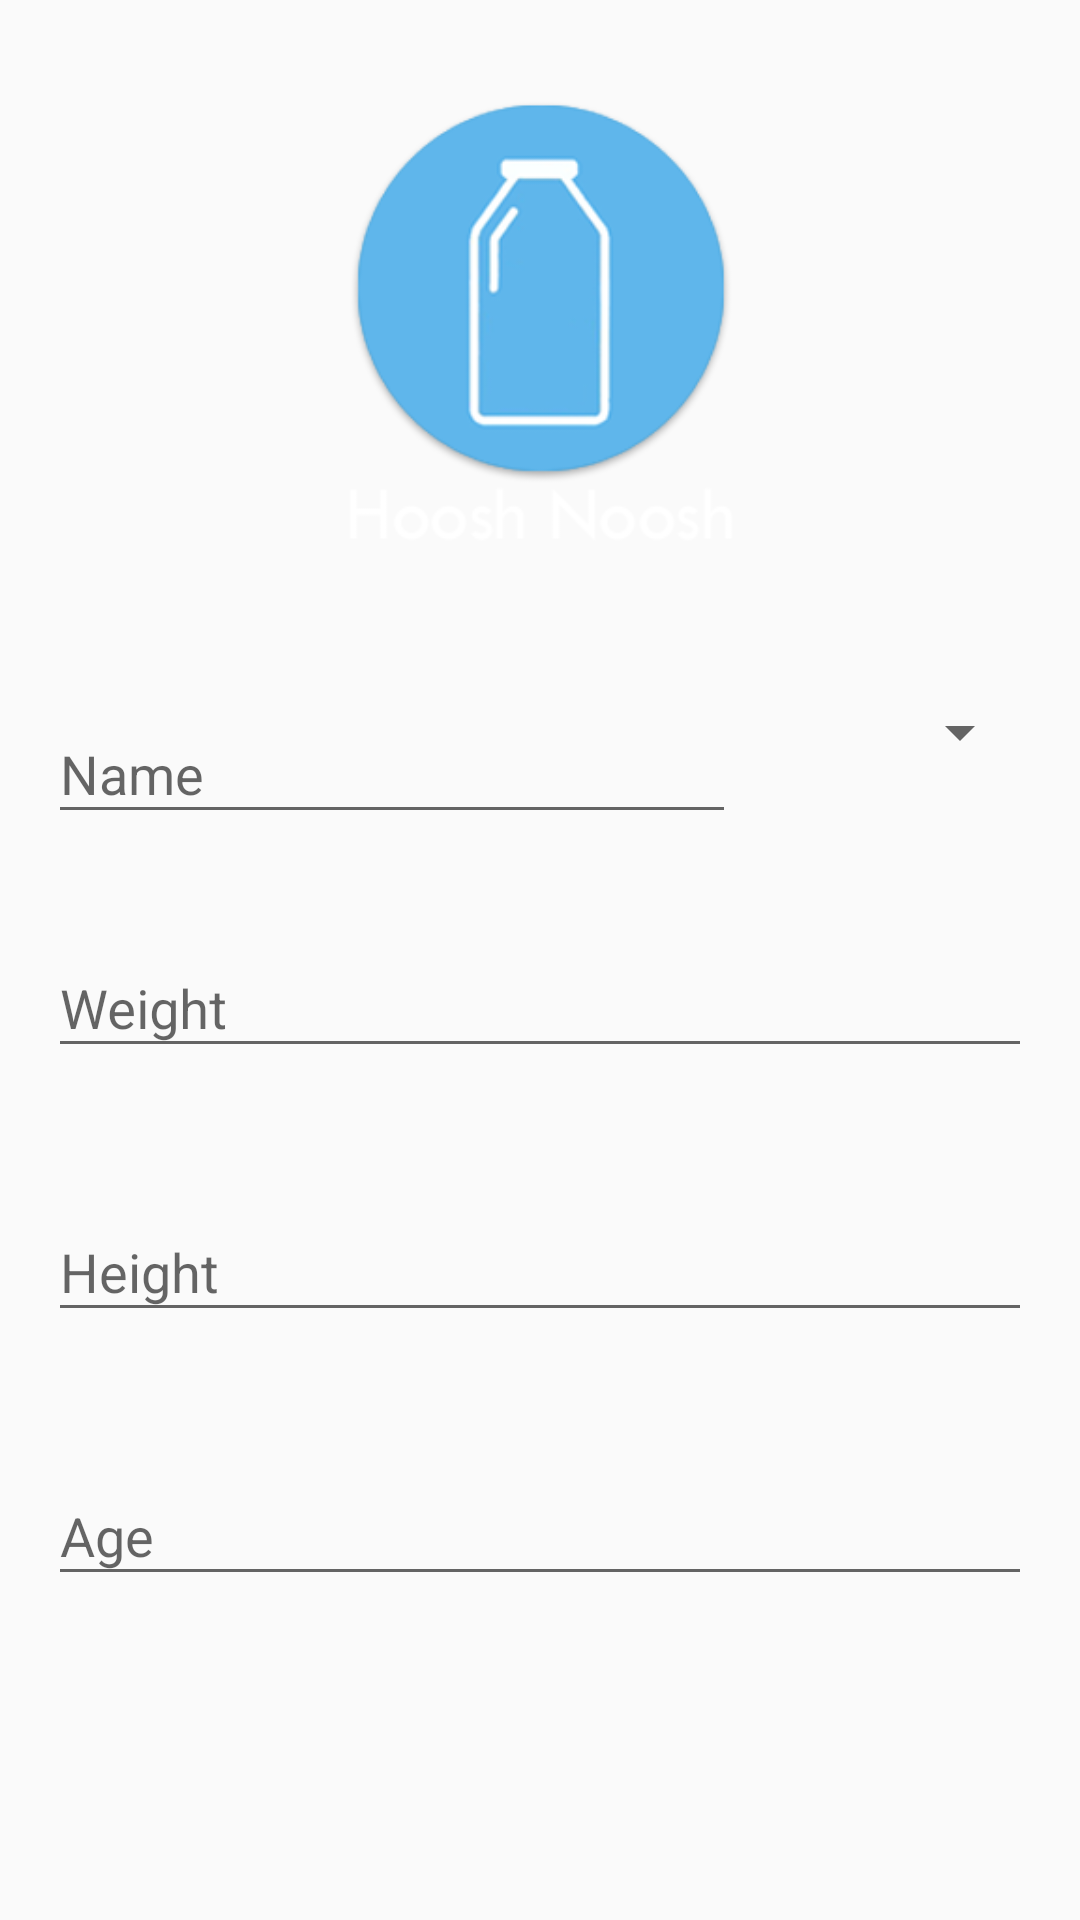

Reconstruct the res/layout file that produces this screen, plus the resources it refers to.
<!-- AndroidManifest.xml: application theme AppTheme -->
<!-- res/layout/activity_registration.xml -->
<?xml version="1.0" encoding="utf-8"?>
<ScrollView xmlns:android="http://schemas.android.com/apk/res/android"
    xmlns:app="http://schemas.android.com/apk/res-auto"
    xmlns:tools="http://schemas.android.com/tools"
    android:layout_width="match_parent"
    android:layout_height="match_parent"
    tools:context="com.mpandg.mpandgbluetooth.activity.RegistrationActivity">

    <LinearLayout
        android:layout_width="match_parent"
        android:layout_height="wrap_content"
        android:paddingBottom="@dimen/activity_vertical_margin"
        android:paddingLeft="@dimen/activity_horizontal_margin"
        android:paddingRight="@dimen/activity_horizontal_margin"
        android:paddingTop="@dimen/activity_vertical_margin"
        android:orientation="vertical">

        <ImageView
            android:id="@+id/logo"
            android:layout_width="160dp"
            android:layout_height="160dp"
            android:layout_gravity="center_horizontal"
            android:layout_marginTop="@dimen/activity_vertical_margin"
            android:src="@drawable/registration_header"/>

        <LinearLayout
            android:layout_width="match_parent"
            android:layout_height="wrap_content"
            android:orientation="horizontal">

            <android.support.design.widget.TextInputLayout
                android:layout_width="0dp"
                android:layout_height="@dimen/text_input_layout_height"
                android:layout_marginTop="@dimen/activity_vertical_margin"
                android:layout_weight="7"
                android:gravity="center">

                <EditText
                    android:layout_width="match_parent"
                    android:layout_height="wrap_content"
                    android:hint="@string/name"/>

            </android.support.design.widget.TextInputLayout>

            <android.support.v7.widget.AppCompatSpinner
                android:id="@+id/spinner"
                android:layout_width="0dp"
                android:layout_height="wrap_content"
                android:layout_weight="3"
                android:layout_gravity="center_vertical"/>

        </LinearLayout>

        <android.support.design.widget.TextInputLayout
            android:layout_width="match_parent"
            android:layout_height="@dimen/text_input_layout_height"
            android:gravity="center"
            app:errorEnabled="true">

            <EditText
                android:layout_width="match_parent"
                android:layout_height="wrap_content"
                android:hint="@string/weight" />

        </android.support.design.widget.TextInputLayout>

        <android.support.design.widget.TextInputLayout
            android:layout_width="match_parent"
            android:layout_height="@dimen/text_input_layout_height"
            android:gravity="center"
            app:errorEnabled="true">

            <EditText
                android:layout_width="match_parent"
                android:layout_height="wrap_content"
                android:hint="@string/height" />

        </android.support.design.widget.TextInputLayout>

        <android.support.design.widget.TextInputLayout
            android:layout_width="match_parent"
            android:layout_height="@dimen/text_input_layout_height"
            android:gravity="center"
            app:errorEnabled="true">

            <EditText
                android:layout_width="match_parent"
                android:layout_height="wrap_content"
                android:hint="@string/age" />

        </android.support.design.widget.TextInputLayout>

    </LinearLayout>

</ScrollView>
<!-- resources referenced by this layout -->
<resources>
  <dimen name="activity_horizontal_margin">16dp</dimen>
  <dimen name="activity_vertical_margin">16dp</dimen>
  <dimen name="text_input_layout_height">88dp</dimen>
  <!-- drawable registration_header: png bitmap (drawable, 35143 bytes) -->
  <string name="age">Age</string>
  <string name="height">Height</string>
  <string name="name">Name</string>
  <string name="weight">Weight</string>
  <style name="AppTheme" parent="Theme.AppCompat.Light.DarkActionBar">
          
          <item name="colorPrimary">@color/primary</item>
          <item name="colorPrimaryDark">@color/primary_dark</item>
          <item name="colorAccent">@color/accent</item>
      </style>
  <color name="primary">#03A9F4</color>
  <color name="primary_dark">#0288D1</color>
  <color name="accent">#FFEB3B</color>
</resources>
